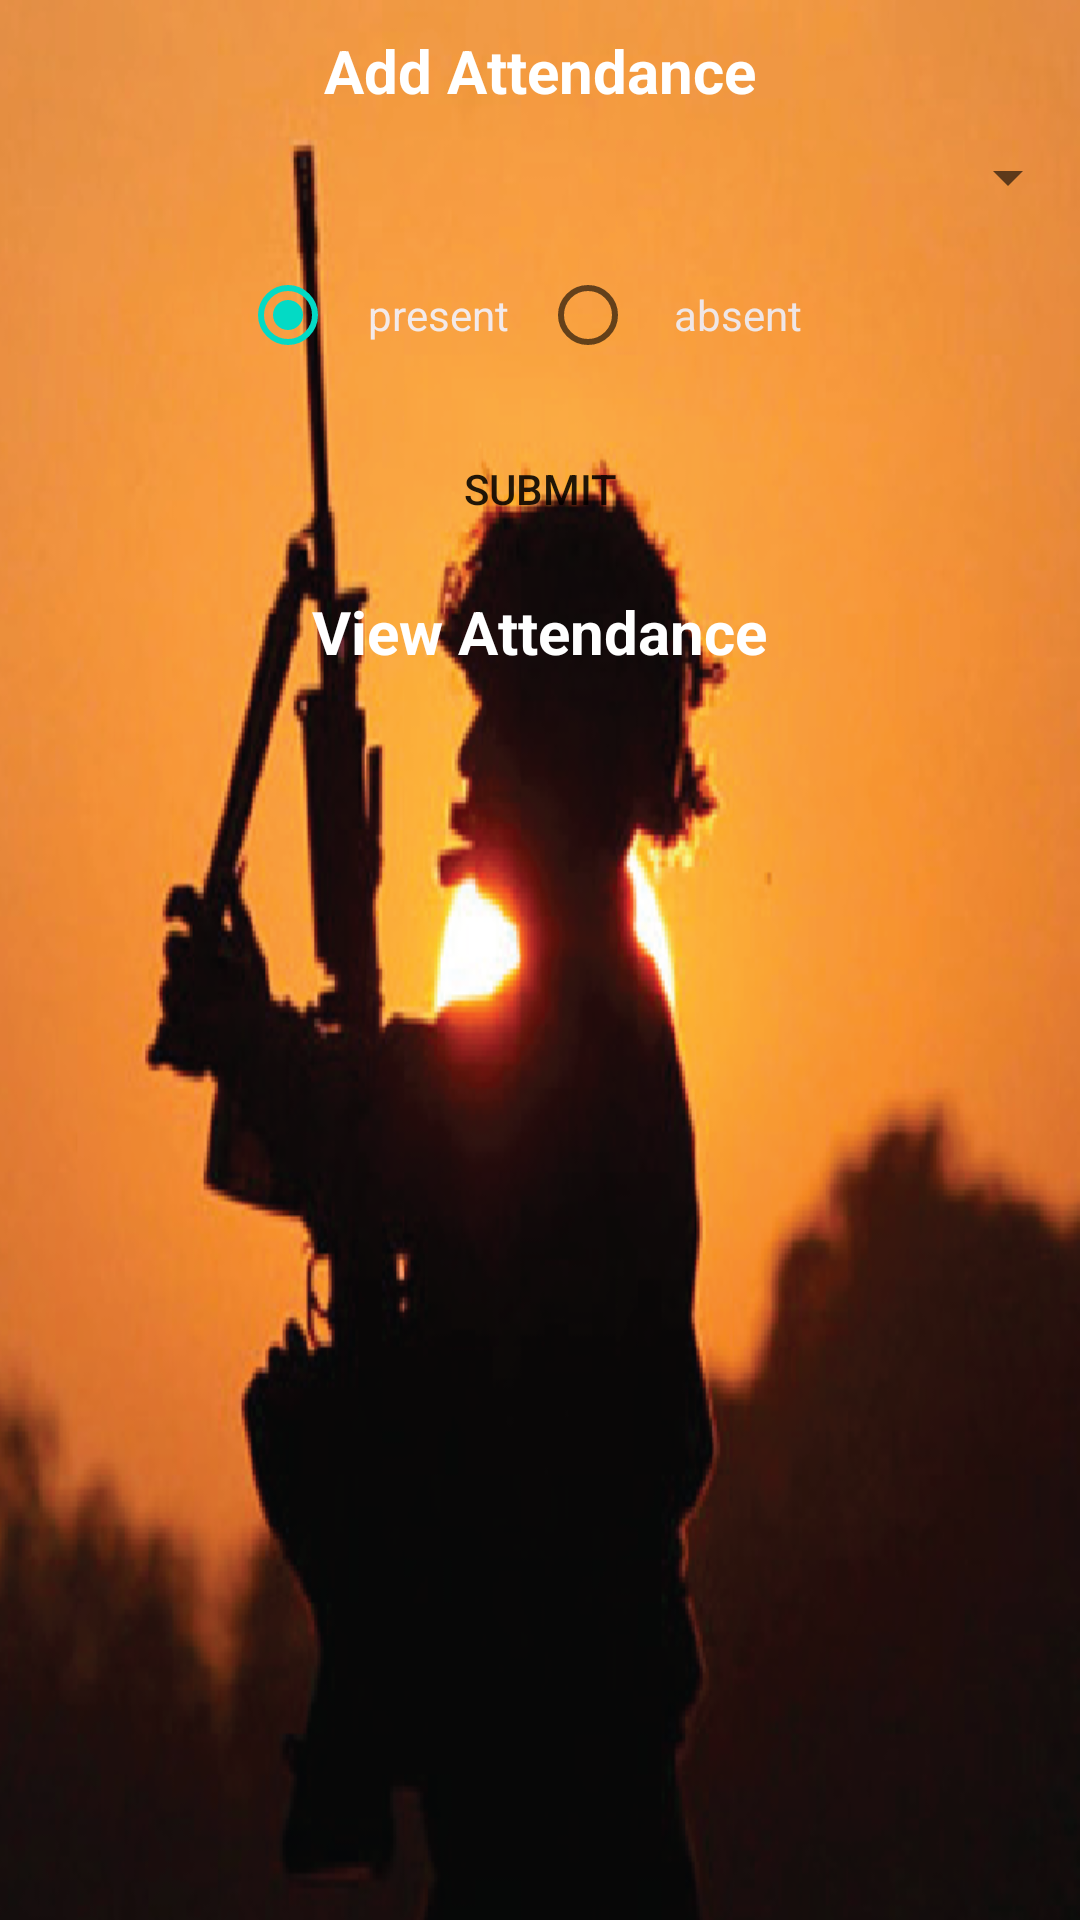

Write the Android layout XML for this screen, with the resource values it uses.
<!-- AndroidManifest.xml: application theme Theme.Ncccadet -->
<!-- res/layout/activity_addattendance.xml -->
<?xml version="1.0" encoding="utf-8"?>
<LinearLayout xmlns:android="http://schemas.android.com/apk/res/android"
    xmlns:app="http://schemas.android.com/apk/res-auto"
    xmlns:tools="http://schemas.android.com/tools"
    android:layout_width="match_parent"
    android:layout_height="match_parent"
    android:gravity="center"
    android:background="@drawable/image2"
    android:orientation="vertical"
    tools:context=".Addattendance">

    <TextView
        android:id="@+id/textView7"
        android:layout_width="wrap_content"
        android:layout_height="wrap_content"
        android:baselineAligned="false"
        android:text="Add Attendance"
        android:textColor="#ffff"
        android:textStyle="bold"
        android:layout_marginTop="10dp"
        android:textSize="20dp"
        app:layout_constraintEnd_toEndOf="parent"
        app:layout_constraintStart_toStartOf="parent"
        tools:layout_editor_absoluteY="101dp" />


    <Spinner
        android:id="@+id/spinner"
        android:layout_width="match_parent"

        android:layout_marginTop="10dp"
        android:layout_height="wrap_content" />

    <RadioGroup
        android:layout_width="wrap_content"
        android:orientation="horizontal"
        android:layout_marginTop="10dp"
        android:layout_height="wrap_content" >

        <RadioButton
            android:id="@+id/male"
            android:layout_width="100dp"
            android:layout_height="wrap_content"
            android:gravity="center"
            android:textColorHint="#ffff"

            android:checked="true"
            android:text="present"
            android:textColor="#F3EAEA" />

        <RadioButton
            android:id="@+id/female"
            android:layout_width="100dp"
            android:layout_height="wrap_content"
            android:gravity="center"
            android:textColorHint="#ffff"

            android:text="absent"
            android:textColor="#EFE6E6" />
    </RadioGroup>



    <Button
        android:id="@+id/button"
        android:layout_width="wrap_content"
        android:layout_height="wrap_content"
        android:text="Submit"
        android:layout_marginTop="10dp"
        android:background="@drawable/layout1"
        tools:layout_editor_absoluteX="145dp"
        tools:layout_editor_absoluteY="611dp" />

    <TextView
        android:id="@+id/addcamp"
        android:layout_width="wrap_content"
        android:layout_height="wrap_content"
        android:text="View Attendance"
        android:textSize="20dp"
        android:textColor="#ffff"
        android:textStyle="bold"
        android:layout_marginTop="10dp"
        app:layout_constraintEnd_toEndOf="parent"
        app:layout_constraintStart_toStartOf="parent"
        tools:layout_editor_absoluteY="101dp" />

    <ListView
        android:id="@+id/list"
        android:layout_marginLeft="20dp"
        android:layout_width="match_parent"
        android:layout_height="match_parent" />

</LinearLayout>
<!-- resources referenced by this layout -->
<resources>
  <!-- drawable image2: png bitmap (drawable-v24, 209585 bytes) -->
  <style name="Theme.Ncccadet" parent="Theme.MaterialComponents.DayNight.DarkActionBar">
          
          <item name="colorPrimary">@color/purple_500</item>
          <item name="colorPrimaryVariant">@color/purple_700</item>
          <item name="colorOnPrimary">@color/white</item>
          
          <item name="colorSecondary">@color/teal_200</item>
          <item name="colorSecondaryVariant">@color/teal_700</item>
          <item name="colorOnSecondary">@color/black</item>
          
          <item name="android:statusBarColor" tools:targetApi="l">?attr/colorPrimaryVariant</item>
          
      </style>
  <color name="purple_500">#100F10</color>
  <color name="purple_700">#080709</color>
  <color name="white">#FFFFFFFF</color>
  <color name="teal_200">#FF03DAC5</color>
  <color name="teal_700">#FF018786</color>
  <color name="black">#FF000000</color>
</resources>
